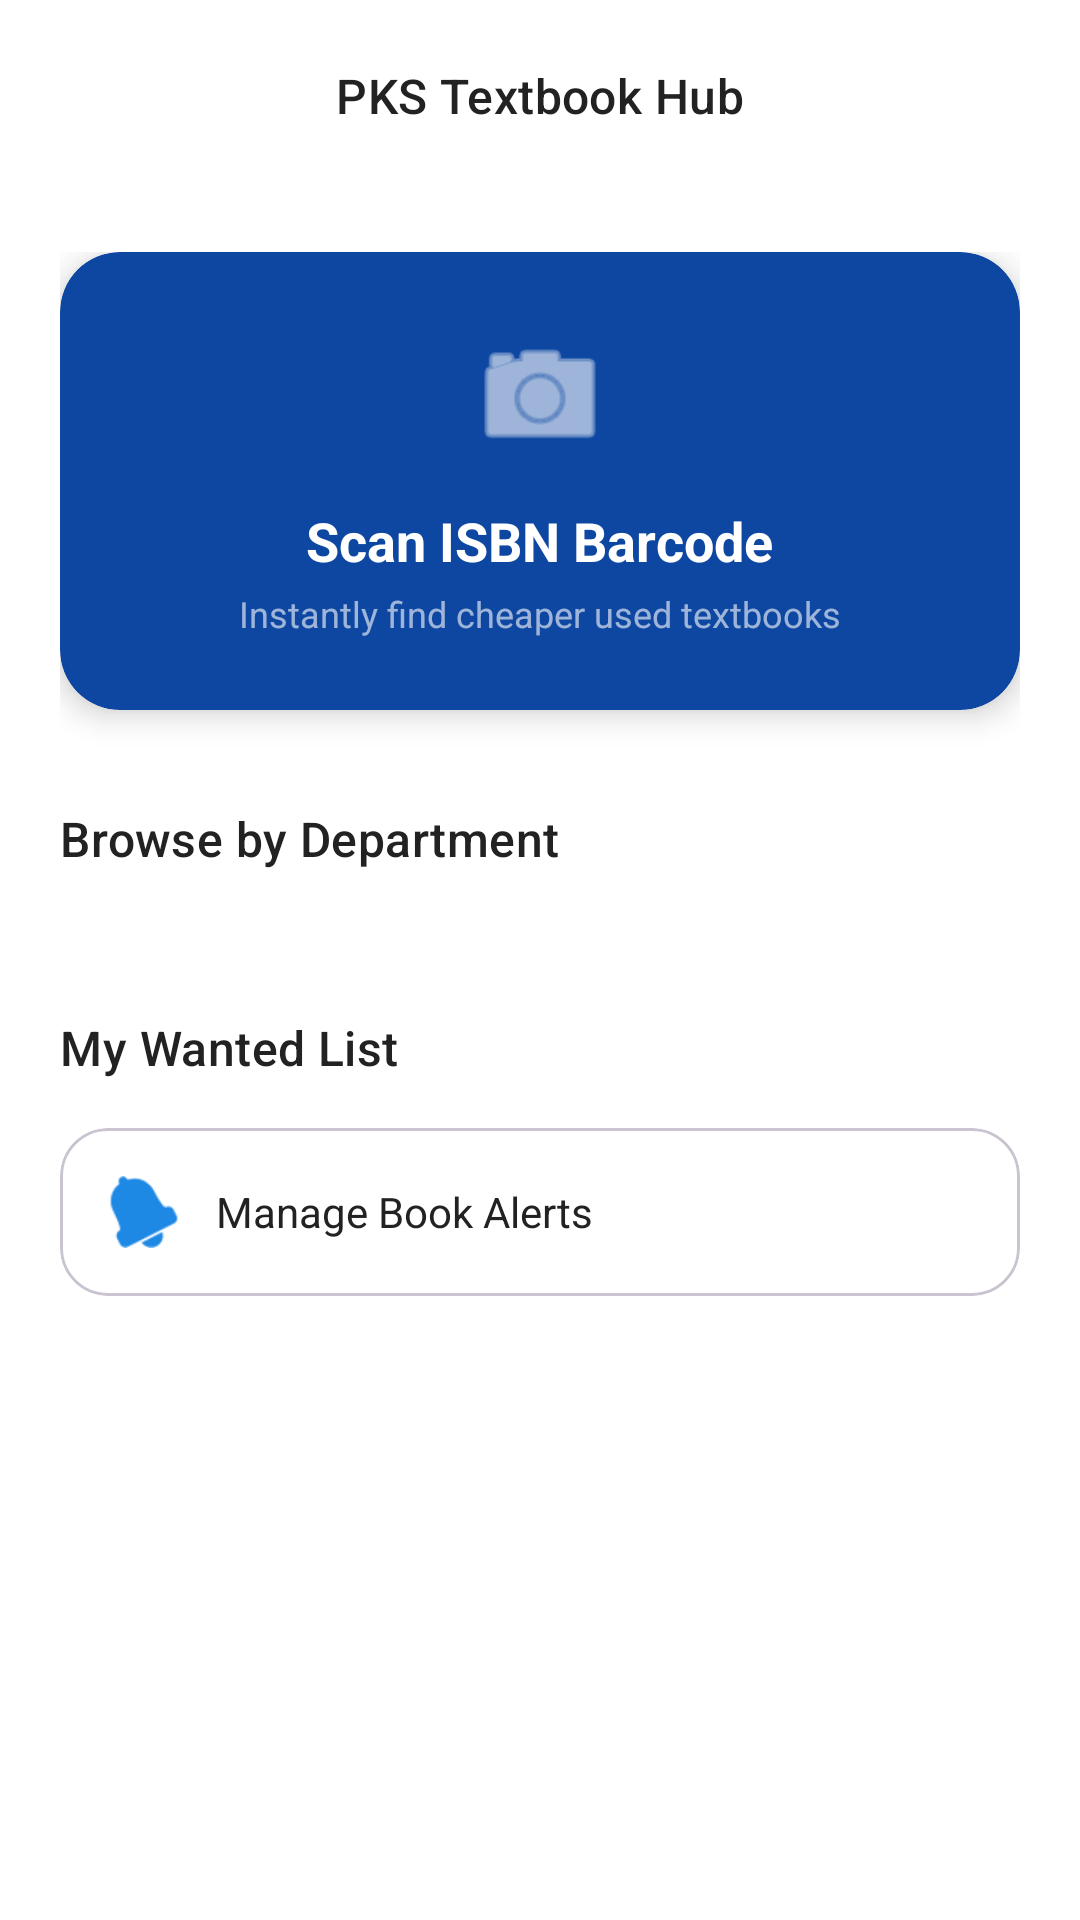

Produce the Android XML layout that renders to this screen, including the resource entries it uses.
<!-- AndroidManifest.xml: application theme Theme.PolyGo -->
<!-- res/layout/activity_textbook_hub.xml -->
<?xml version="1.0" encoding="utf-8"?>
<androidx.coordinatorlayout.widget.CoordinatorLayout xmlns:android="http://schemas.android.com/apk/res/android"
    xmlns:app="http://schemas.android.com/apk/res-auto"
    xmlns:tools="http://schemas.android.com/tools"
    android:layout_width="match_parent"
    android:layout_height="match_parent"
    android:background="?attr/colorSurface"
    android:fitsSystemWindows="true">

    <com.google.android.material.appbar.AppBarLayout
        android:layout_width="match_parent"
        android:layout_height="wrap_content"
        android:background="?attr/colorSurface"
        app:elevation="0dp">

        <com.google.android.material.appbar.MaterialToolbar
            android:id="@+id/toolbar"
            android:layout_width="match_parent"
            android:layout_height="?attr/actionBarSize"
            app:navigationIcon="@drawable/ic_arrow_back"
            app:title="PKS Textbook Hub"
            app:titleCentered="true"
            app:titleTextAppearance="@style/TextAppearance.Material3.TitleMedium" />

    </com.google.android.material.appbar.AppBarLayout>

    <androidx.core.widget.NestedScrollView
        android:layout_width="match_parent"
        android:layout_height="match_parent"
        app:layout_behavior="@string/appbar_scrolling_view_behavior">

        <LinearLayout
            android:layout_width="match_parent"
            android:layout_height="wrap_content"
            android:orientation="vertical"
            android:padding="20dp">

            
            <com.google.android.material.card.MaterialCardView
                android:id="@+id/btnOpenScanner"
                android:layout_width="match_parent"
                android:layout_height="wrap_content"
                app:cardCornerRadius="20dp"
                app:cardElevation="6dp"
                app:strokeWidth="0dp"
                app:cardBackgroundColor="@color/pks_blue">
                <LinearLayout
                    android:layout_width="match_parent"
                    android:layout_height="wrap_content"
                    android:padding="24dp"
                    android:gravity="center"
                    android:orientation="vertical">
                    <ImageView
                        android:layout_width="48dp"
                        android:layout_height="48dp"
                        android:src="@android:drawable/ic_menu_camera"
                        app:tint="@color/white" />
                    <TextView
                        android:layout_width="wrap_content"
                        android:layout_height="wrap_content"
                        android:layout_marginTop="12dp"
                        android:text="Scan ISBN Barcode"
                        android:textColor="@color/white"
                        android:textSize="18sp"
                        android:textStyle="bold" />
                    <TextView
                        android:layout_width="wrap_content"
                        android:layout_height="wrap_content"
                        android:layout_marginTop="4dp"
                        android:text="Instantly find cheaper used textbooks"
                        android:textColor="@color/glass_white"
                        android:textSize="12sp" />
                </LinearLayout>
            </com.google.android.material.card.MaterialCardView>

            <TextView
                android:layout_width="wrap_content"
                android:layout_height="wrap_content"
                android:layout_marginTop="32dp"
                android:text="Browse by Department"
                android:textAppearance="@style/TextAppearance.Material3.TitleMedium" />

            
            <androidx.recyclerview.widget.RecyclerView
                android:id="@+id/rvDepartments"
                android:layout_width="match_parent"
                android:layout_height="wrap_content"
                android:layout_marginTop="16dp"
                android:nestedScrollingEnabled="false"
                app:layoutManager="androidx.recyclerview.widget.GridLayoutManager"
                app:spanCount="2"
                tools:listitem="@layout/item_category_tile" />

            <TextView
                android:layout_width="wrap_content"
                android:layout_height="wrap_content"
                android:layout_marginTop="32dp"
                android:text="My Wanted List"
                android:textAppearance="@style/TextAppearance.Material3.TitleMedium" />

            <com.google.android.material.card.MaterialCardView
                android:id="@+id/btnWantedList"
                android:layout_width="match_parent"
                android:layout_height="wrap_content"
                android:layout_marginTop="16dp"
                app:cardCornerRadius="16dp"
                app:cardElevation="0dp"
                app:strokeWidth="1dp"
                app:strokeColor="?attr/colorOutlineVariant"
                app:cardBackgroundColor="?attr/colorSurface">
                <LinearLayout
                    android:layout_width="match_parent"
                    android:layout_height="wrap_content"
                    android:padding="16dp"
                    android:gravity="center_vertical"
                    android:orientation="horizontal">
                    <ImageView
                        android:layout_width="24dp"
                        android:layout_height="24dp"
                        android:src="@android:drawable/ic_popup_reminder"
                        app:tint="?attr/colorPrimary" />
                    <TextView
                        android:layout_width="0dp"
                        android:layout_height="wrap_content"
                        android:layout_marginStart="12dp"
                        android:layout_weight="1"
                        android:text="Manage Book Alerts"
                        android:textColor="?attr/colorOnSurface" />
                    <ImageView
                        android:layout_width="20dp"
                        android:layout_height="20dp"
                        android:src="@drawable/ic_nav_explore"
                        app:tint="?attr/colorOnSurfaceVariant" />
                </LinearLayout>
            </com.google.android.material.card.MaterialCardView>

        </LinearLayout>
    </androidx.core.widget.NestedScrollView>

</androidx.coordinatorlayout.widget.CoordinatorLayout>
<!-- res/layout/item_category_tile.xml (included above) -->
<?xml version="1.0" encoding="utf-8"?>
<com.google.android.material.card.MaterialCardView xmlns:android="http://schemas.android.com/apk/res/android"
    xmlns:app="http://schemas.android.com/apk/res-auto"
    xmlns:tools="http://schemas.android.com/tools"
    android:layout_width="match_parent"
    android:layout_height="wrap_content"
    android:layout_margin="6dp"
    android:clickable="true"
    android:focusable="true"
    android:foreground="?attr/selectableItemBackground"
    app:cardBackgroundColor="@color/white"
    app:cardCornerRadius="18dp"
    app:cardElevation="0dp"
    app:strokeColor="@color/grey_200"
    app:strokeWidth="1.2dp">

    <androidx.constraintlayout.widget.ConstraintLayout
        android:layout_width="match_parent"
        android:layout_height="wrap_content"
        android:padding="16dp">

        
        <FrameLayout
            android:id="@+id/layoutIconBadge"
            android:layout_width="48dp"
            android:layout_height="48dp"
            android:background="@drawable/bg_category_circle"
            android:backgroundTint="@color/soft_blue"
            app:layout_constraintStart_toStartOf="parent"
            app:layout_constraintTop_toTopOf="parent">

            <ImageView
                android:id="@+id/imgCategory"
                android:layout_width="26dp"
                android:layout_height="26dp"
                android:layout_gravity="center"
                android:contentDescription="Category Icon"
                android:scaleType="centerInside"
                android:src="@drawable/ic_nav_explore"
                app:tint="@color/pks_blue" />
        </FrameLayout>

        
        <TextView
            android:id="@+id/tvCategory"
            android:layout_width="0dp"
            android:layout_height="wrap_content"
            android:layout_marginTop="16dp"
            android:ellipsize="end"
            android:letterSpacing="-0.01"
            android:maxLines="1"
            android:text="Textbooks"
            android:textColor="@color/airbnb_ink"
            android:textSize="16sp"
            android:textStyle="bold"
            app:layout_constraintEnd_toEndOf="parent"
            app:layout_constraintStart_toStartOf="parent"
            app:layout_constraintTop_toBottomOf="@id/layoutIconBadge" />

        
        <TextView
            android:id="@+id/tvCategorySub"
            android:layout_width="0dp"
            android:layout_height="wrap_content"
            android:layout_marginTop="3dp"
            android:ellipsize="end"
            android:maxLines="1"
            android:text="Browse items"
            android:textColor="@color/airbnb_muted"
            android:textSize="12sp"
            app:layout_constraintEnd_toEndOf="parent"
            app:layout_constraintStart_toStartOf="parent"
            app:layout_constraintTop_toBottomOf="@id/tvCategory" />

    </androidx.constraintlayout.widget.ConstraintLayout>

</com.google.android.material.card.MaterialCardView>
<!-- resources referenced by this layout -->
<resources>
  <color name="airbnb_ink">#222222</color>
  <color name="airbnb_muted">#717171</color>
  <color name="glass_white">#99FFFFFF</color>
  <color name="grey_200">#EEEEEE</color>
  <color name="pks_blue">#0D47A1</color>
  <color name="soft_blue">#E3F2FD</color>
  <color name="white">#FFFFFFFF</color>
  <!-- drawable bg_category_circle (drawable) -->
  <?xml version="1.0" encoding="utf-8"?>
  <shape xmlns:android="http://schemas.android.com/apk/res/android"
      android:shape="rectangle">
      <corners android:radius="100dp" />
      <solid android:color="@color/surface_card" />
  </shape>
  <style name="Theme.PolyGo" parent="Base.Theme.PolyGo">
          <item name="android:windowTranslucentStatus">false</item>
          <item name="android:windowLightStatusBar">true</item>
          <item name="android:windowActivityTransitions">true</item>
          <item name="android:windowContentTransitions">true</item>
      </style>
  <style name="Base.Theme.PolyGo" parent="Theme.Material3.DayNight.NoActionBar">
          
          <item name="colorPrimary">@color/airbnb_coral</item>
          <item name="colorOnPrimary">@color/white</item>
          <item name="colorSecondary">@color/airbnb_ink</item>
          <item name="colorOnSecondary">@color/white</item>
          <item name="colorSurface">@color/white</item>
          <item name="colorOnSurface">@color/airbnb_ink</item>
          <item name="colorSurfaceVariant">@color/surface_variant_light</item>
          <item name="colorOnSurfaceVariant">@color/airbnb_muted</item>
          <item name="android:statusBarColor">@color/white</item>
          <item name="android:windowBackground">@color/white</item>
          <item name="android:textColorPrimary">@color/airbnb_ink</item>
          <item name="android:textColorSecondary">@color/airbnb_muted</item>
      </style>
  <color name="airbnb_coral">#1E88E5</color>
  <color name="surface_variant_light">#F5F7FA</color>
</resources>
